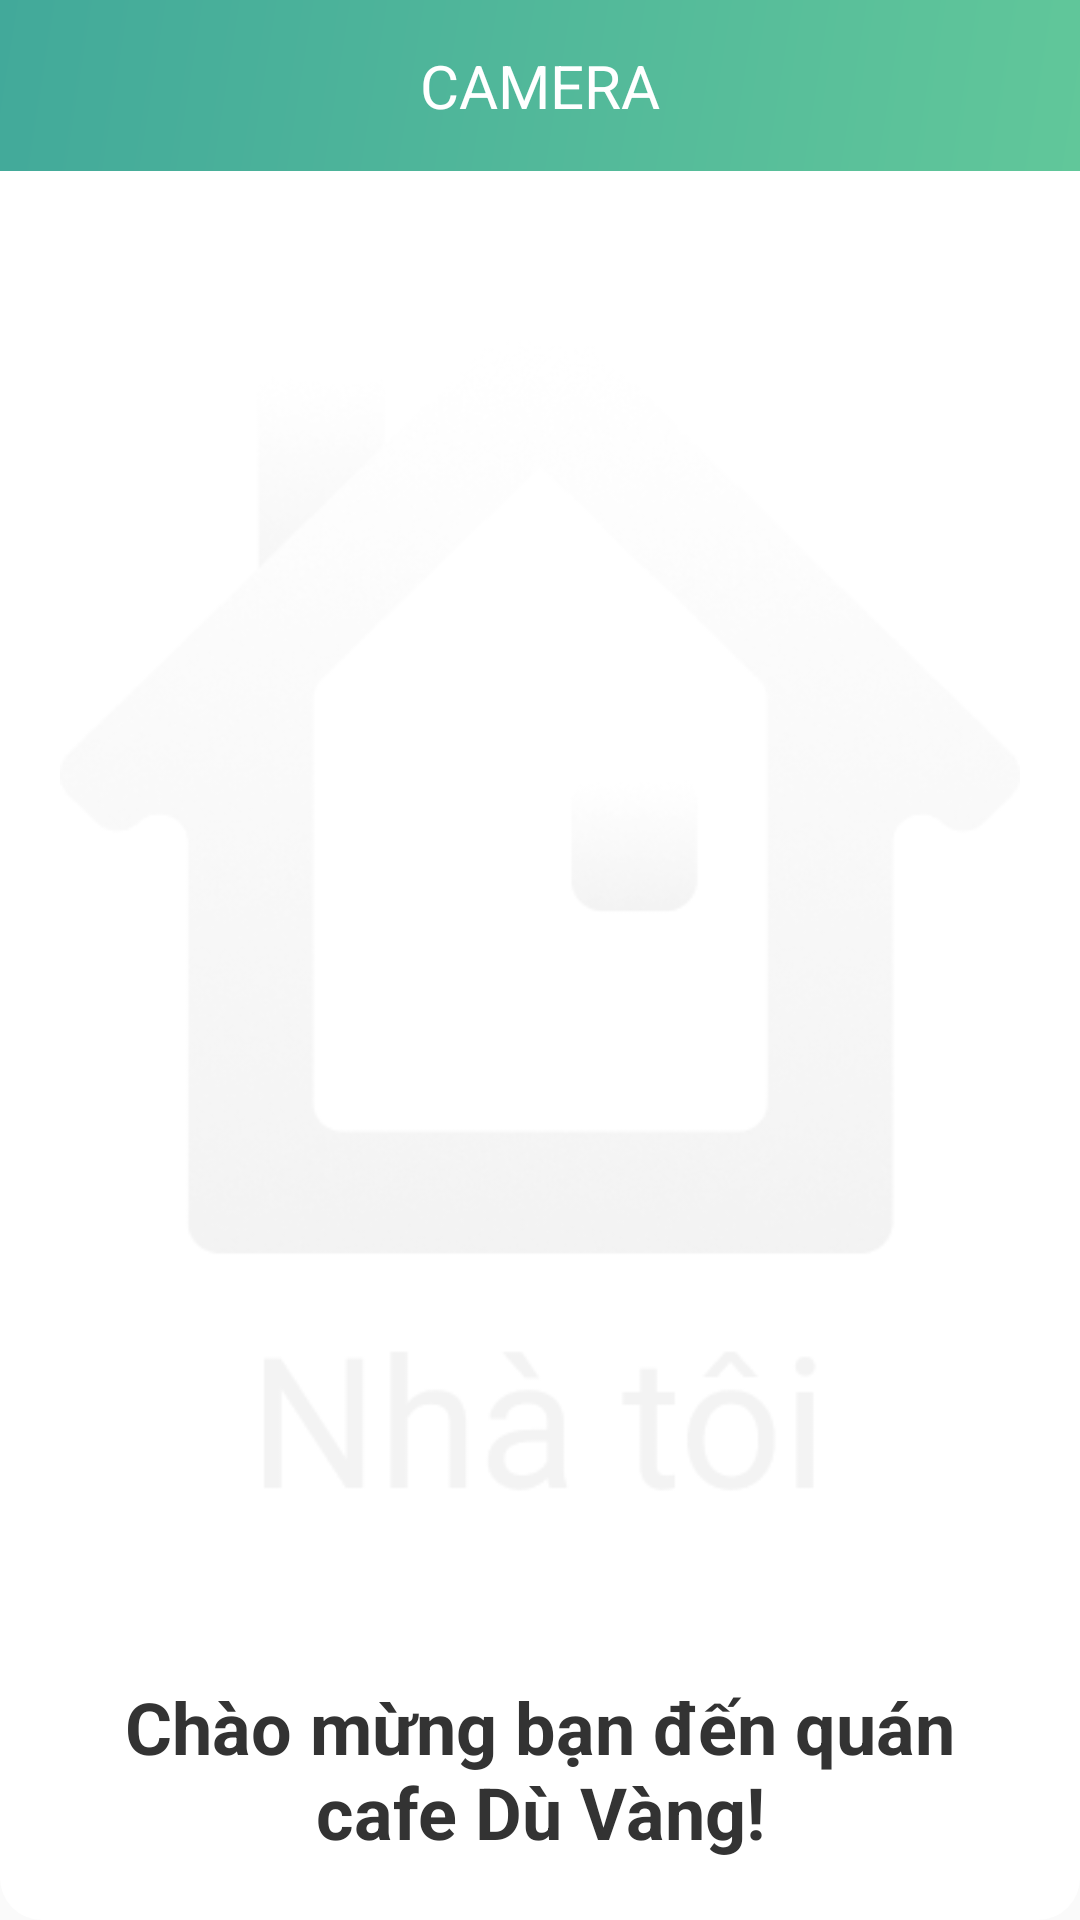

Here is an Android app screen rendered from its layout file. Give the layout XML and the strings, colors and styles it references.
<!-- AndroidManifest.xml: application theme AppTheme -->
<!-- res/layout/camera_dialog.xml -->
<?xml version="1.0" encoding="utf-8"?>
<LinearLayout xmlns:android="http://schemas.android.com/apk/res/android"
    xmlns:app="http://schemas.android.com/apk/res-auto"
    android:layout_width="wrap_content"
    android:layout_height="@dimen/dialog_tablet_height"
    android:background="@drawable/background_white"
    android:gravity="center"
    android:orientation="vertical"
    android:weightSum="1">

    <TextView
        android:id="@+id/txtRemoteName"
        android:layout_width="match_parent"
        android:layout_height="wrap_content"
        android:background="@drawable/background"
        android:padding="15dp"
        android:text="Camera"
        android:textAlignment="center"
        android:textAllCaps="true"
        android:textColor="@android:color/white"
        android:textSize="20sp" />

    <ImageView
        android:id="@+id/imgFace"
        android:layout_width="match_parent"
        android:layout_height="wrap_content"
        android:layout_margin="20dp"
        android:layout_weight="1"
        android:src="@drawable/tab_home" />

    <TextView
        android:id="@+id/txtFaceResult"
        android:layout_width="match_parent"
        android:layout_height="wrap_content"
        android:layout_margin="20dp"
        android:width="400dp"
        android:cursorVisible="false"
        android:text="Chào mừng bạn đến quán cafe Dù Vàng!"
        android:textAlignment="center"
        android:textColor="@color/nDarkGray"
        android:textSize="24sp"
        android:textStyle="bold" />
</LinearLayout>
<!-- resources referenced by this layout -->
<resources>
  <color name="nDarkGray">#333333</color>
  <dimen name="dialog_tablet_height">500dp</dimen>
  <!-- drawable background: jpg bitmap (drawable, 16725 bytes) -->
  <!-- drawable background_white (drawable) -->
  <?xml version="1.0" encoding="utf-8"?>
  <selector xmlns:android="http://schemas.android.com/apk/res/android" >
      <item>
          <shape android:shape="rectangle">
              <corners android:radius="14dp"/>
              <solid android:color="#ffffff"/>
          </shape>
      </item>
  </selector>
  <!-- drawable tab_home: png bitmap (drawable, 21233 bytes) -->
  <style name="AppTheme" parent="Theme.AppCompat.Light.NoActionBar">
          
          <item name="android:windowAnimationStyle">@null</item>
          <item name="colorPrimary">@color/colorPrimary</item>
          <item name="colorPrimaryDark">@color/colorPrimaryDark</item>
          <item name="colorAccent">@color/colorAccent</item>
      </style>
  <color name="colorPrimary">#27ae60</color>
  <color name="colorPrimaryDark">#95a5a6</color>
  <color name="colorAccent">#2ecc71</color>
</resources>
